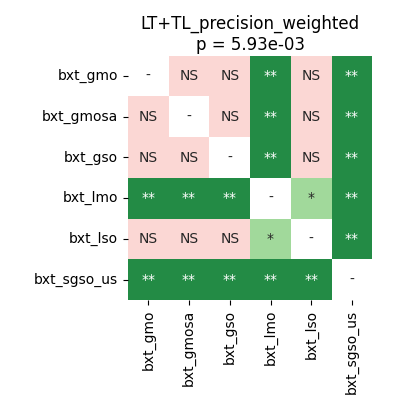

Values plotted in this chart, from the file beside it:
	bxt_gmo	bxt_gmosa	bxt_gso	bxt_lmo	bxt_lso	bxt_sgso_us
bxt_gmo	1.0	0.1938	0.1145	0.004883	0.7695	0.007324
bxt_gmosa	0.1938	1.0	0.2799	0.004883	0.1938	0.004883
bxt_gso	0.1145	0.2799	1.0	0.007324	0.07324	0.004883
bxt_lmo	0.004883	0.004883	0.007324	1.0	0.01628	0.004883
bxt_lso	0.7695	0.1938	0.07324	0.01628	1.0	0.004883
bxt_sgso_us	0.007324	0.004883	0.004883	0.004883	0.004883	1.0
